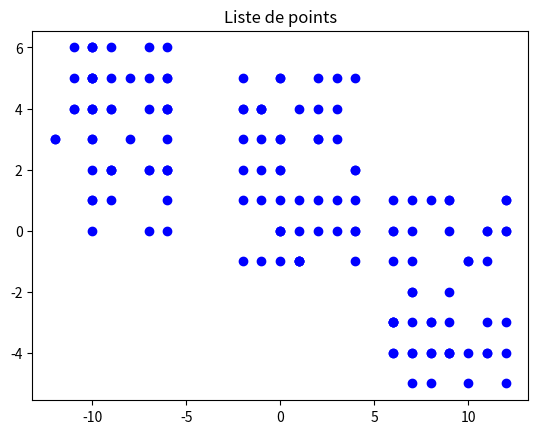

This chart was generated by the following Python code: (Note: this script raises an exception after producing the figure.)
# ------------
# Importations
# ------------
import matplotlib.pyplot as plt
import random
from pprint import pprint




















# ---------------
# Sous-programmes
# ---------------



# ----- Affiche d'une liste de points.
def affiche_points (liste):

    for point in liste:
        plt.scatter(point[0],point[1],color='blue')

    plt.title("Liste de points")
    plt.show()

def affiche_points_wCenter (liste):

    if liste : 
        center=sky_center(liste) 
    for point in liste:
        plt.scatter(point[0],point[1],color='blue')
    if center is float or int :
        plt.scatter(center[0],center[1],color='red', marker='x') 

    # plt.axis([-12,12,-12,12])
    plt.title("Liste de points avec centre ")
    plt.show()

### 1) Ecrire une fonction qui génére aléatoirement une liste de N points.
# Utiliser cette fonction pour générer votre ciel et afficher-le.

def gen_list_point(N,inf,sup,): 
    list_point=[(random.randint(inf,sup),random.randint(inf,sup)) for i in range(N)]
    print("la liste de point est :", list_point)
    return list_point 


### 2) Ecrire une fonction qui calcule le centre d'une liste de points c'est-à-dire le point de coordonnées (X,Y) avec X 
# (resp. Y) moyenne des x (resp. y) de tous les points. Utiliser cette fonction pour calculer le centre de votre ciel 
# et afficher-le.

def sky_center(liste): 
    somX=0
    somY=0 
    for point in liste: 
        somX+=point[0]
        somY+=point[1]
    moyX=somX/len(liste)
    moyY= somY/len(liste)
    center=(moyX,moyY)
    # print("le centre de ce ciel est :", center)
    return center


### 3 ) Ecrire une fonction qui calcule la distance entre 2 points donnés

def distance_2pts(p1,p2):
    dis= round(((p1[0]-p2[0])**2+(p1[1]-p2[1])**2)**0.5,3) 
    # print(f"la distance entre {p1} et {p2} est {dis}.")
    return  dis



### 4) Ecrire une fonction qui va générer un ciel de nuages.
### Cette fonction aura les paramètres suivants :
### inf, sup : bornes de espace 2D
### nb : nombre de nuages à générer
### densite : nombre de points dans chaque nuage
### rayon : rayon des nuages

def create_Sky(inf,sup,nb,densite,rayon) :
    # on veux creer nb nuages (3 par défaut)
    ciel=[] 
    for i in range(nb): 
        nuage=[]
        #prend un point aleatoire dans les bornes de l'espace qui sera "le centre de notre nuage"
        center=(random.randint(inf,sup),random.randint(inf,sup)) 
        # print('le centre est :', center )
        minX=center[0]-rayon
        maxX=center[0]+rayon
        minY=center[1]-rayon
        maxY=center[1]+rayon
        #crée le nuage autour 
        for e in range(densite): 
            point=(random.randint(minX,maxX),random.randint(minY,maxY))
            #pour aller vite 
            '''ciel.append(point)''' 
            #pour tester  
            nuage.append(point)
        # print('le nuage est :', nuage)
        ciel.extend(nuage)
    # print('le ciel est ', ciel)
    return ciel


### 5) Afficher un ciel de nuages.
## Après avoir générer aléatoirement un ciel avec 2 nuages, le but de l'exercice est de retrouver
## ces 2 nuages. Pour cela, vous trouverez ci-dessous les étapes d'un algorithme qui permet de 
## partitionner une liste de points (le ciel) en 2 sous-listes (les nuages). 

## Etape 1 :	Choisir aléatoirement 2 points du ciel, nous les appelerons les centroïdes.
def choix_ctro(ciel): 
    # # trois points du ciel  
    # c1=random.choice(ciel)
    # c2=random.choice(ciel)
    # c3=random.choice(ciel)
    # ctro_list=[c1,c2,c3]

    # generalisée
    ctro_list=[]
    print('combien de nuage cherchez-vous ?' )
    c=verify()
    ctro_list=random.sample(ciel,k=c)
    return ctro_list

def afficher_centroide(ciel, ctro_list): 

    for i,point in enumerate(ciel) :
        plt.scatter(point[0],point[1], label='Ciel' if i==0 else '', color='blue')
    for i,ctro in enumerate(ctro_list):
        plt.scatter(ctro[0],ctro[1],label=f"Centroide{'s' if len(ctro_list)>1 else ''}" if i==0 else '', color='red', marker='x') 

    plt.xlabel('Xerus')
    plt.ylabel('Yuri')
    plt.legend()
    plt.title('LA FABRIQUE À NUAGES')
    plt.show()

## Etape 2 :	A partir du ciel, créer 2 nuages tels que le premier contient les points les plus proches
# d’un des 2 centroïdes et le second les points les plus proches de l’autre centroïde.7
def create_nuage(ciel,ctro_list):
    nuages=[[] for i in range(len(ctro_list))]
    for point in ciel: #pour chaque point dans le ciel 
        tab_dis=[] # cré une table pour stocker les distances
        for ctro in ctro_list: #on calcule la distance entre le point et le centroïde, ensuite les stock dans tab_dis
            dis=distance_2pts(point,ctro)
            tab_dis.append(dis)
        c=min(tab_dis) #prend le minimum 
        # print( 'distance', tab_dis)
        # print('minimum' ,c)
        # print('index ', tab_dis.index(c))
        nuages[tab_dis.index(c)].append(point) #ajout du point dans la sous list (nuage), selon l'index de sa distance la plus courte.
    # for i in range(len(nuages)): 
    #     print(f" Le Nuages {i+1} est {nuages[i]} \n{'='*40}\n") 
    return nuages


## Etape 3 :	Calculer le centre pour chacun des 2 nuages. Ces centres deviennent les nouveaux centroïdes.
def newCenter(nuages,ctro_list): 
    for i in range(len(nuages)): 
        ctro_list[i]=sky_center(nuages[i])
    return ctro_list
    

## Etape 4 :	Afficher les 2 nuages avec leur centroïde avec des couleurs différentes.
def affiche_nuages(nuages,ctro_list): 
    # print(len(nuages))
    for i, nuage in enumerate(nuages): 
        # print('nuage :', nuage)
        x=[n[0] for n in nuage]
        y=[n[1] for n in nuage]
        plt.scatter(x,y,label=f'Nuage {i+1}')
    for i,point in enumerate(ctro_list):
        plt.scatter(point[0],point[1], label=f"Centroide{'s' if len(ctro_list)>1 else ''}" if i==0 else '' , color='black', marker='x')
    plt.xlabel('Xerus')
    plt.ylabel('Yuri')
    plt.legend()
    plt.title('LA FABRIQUE À NUAGES')
    plt.show()
        

## Etape 5 :	On recommence à l’étape 2 un certain nombre de fois.

# verification des entrées 
def verify():
    while True:
        entree_user=input("entrez votre choix : ")
        if entree_user.isdigit():
            entree_user=int(entree_user)
            return entree_user

#6) Ecrire les sous-programmes nécessaires pour réaliser l'algorithme ci-dessus.


# -------------------
# Programme principal
# -------------------

######### debut Test #########

# ----- Programme principal.
# ciel = [(1,1),(-2,0),(2,5),(1,-1)]
# affiche_points(ciel)

### 1)
'''affiche_points(gen_list_point(5))''' 

### 2 )
'''random.seed(1)
ciel= gen_list_point(5)
center=sky_center(ciel)
affiche_points_wCenter(ciel,center)'''

### 3) 
'''distance_2pts(random.choice(ciel),random.choice(ciel))'''

### 4) création du ciel 
# random.seed(5)
# #seed 5 très bon 

# ciel=create_Sky(-10,10,3,50,3)
# # affiche_points_wCenter(ciel)


# ### 5 et 6) 
# # 1 etape : choix de centroide  
# ctro_list=choix_ctro(ciel)

# # 2e etape: creation des nuages autours des centroides. 
# nuages=create_nuage(ciel,ctro_list)

# # 3e etape, calcule des nouveaux centroide 
# newCenter(nuages, ctro_list)

# # 4e etape : affichage 
# affiche_nuages(nuages,ctro_list)

# 5e etape : voir boucle principale 


######### fin test ######### 







######### Boucle principale ######### 


## Creation du ciel et affichage du ciel 

# il serait possible de généraliser la creation du ciel et des nuages en suivant ce qui est ci dessous (non terminer) car  pas demander 
'''print(f'Quelles sont les bornes de votre nuages ? \n {'!'*4} (les bornes réelles seront celles que vous donne + votre rayon demander plus bas) {'!'*4}')
print("Borne inf ")
inf=verify()
print('\n')
print("Borne sup ")
sup=verify()
print('\n')
print('combien de nuages souhaitez vous c')'''

random.seed(5)
#seed 5  
#seed 6 
ciel=create_Sky(-10,10,3,50,3)
affiche_points(ciel)


#choix des premier centroide et affichache 
ctro_list=choix_ctro(ciel) 
afficher_centroide(ciel,ctro_list)


# boucle de 5 par defaut
# counter=5 
print("Combien d'iteration souhaitez vous effectuer sur ce ciel ? " )
counter=verify()

while counter>0: 
    print(f" {counter} itération{'' if counter==1 else 's'} restante{'' if counter==1 else 'nt'}")
    # Creation des nuages autours des centroides. 
    nuages=create_nuage(ciel,ctro_list)
    # affiche_nuages(nuages,ctro_list)
    # 3e etape, calcule des nouveaux centroide 
    newCenter(nuages, ctro_list)

    # Affichage des nuages et leur centroide  
    affiche_nuages(nuages,ctro_list)

    counter-=1
print ('done')


# 7) ce code est déjà généralisé 